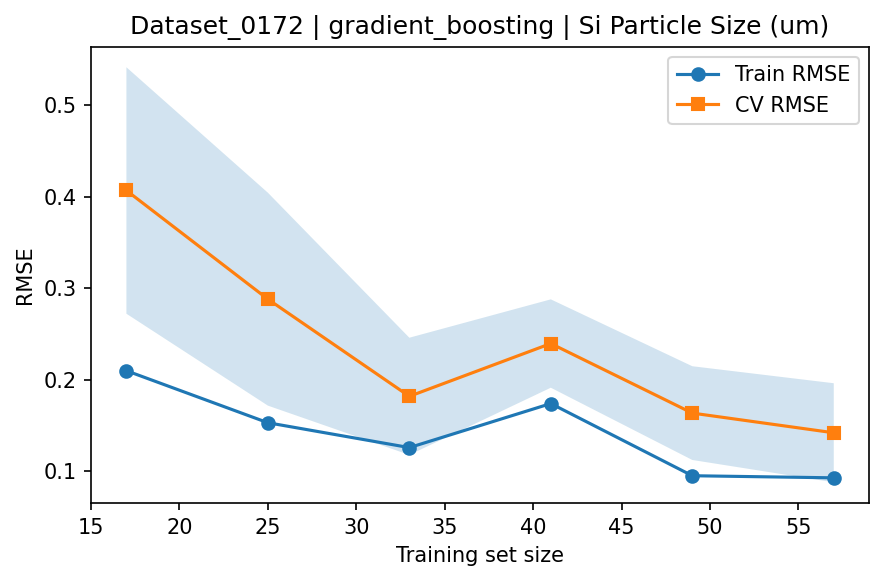

The file beside this chart, header and first rows:
train_size, train_rmse_mean, train_rmse_std, test_rmse_mean, test_rmse_std
17, 0.2099, 0.1212, 0.4069, 0.1347
25, 0.153, 0.06716, 0.2881, 0.1164
33, 0.1258, 0.06396, 0.1819, 0.06407
41, 0.174, 0.0711, 0.2396, 0.0483
49, 0.09508, 0.01043, 0.1636, 0.05125
57, 0.09278, 0.01676, 0.142, 0.05417
